5-way image classification set "Dataset" from GitHub (cartick1907/BTP); label vocabulary: MR gad, PET FDG scan, SPECT scan, SPECT T1, SPECT technetium.

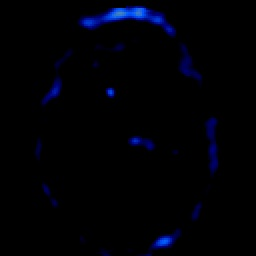
Label: SPECT T1

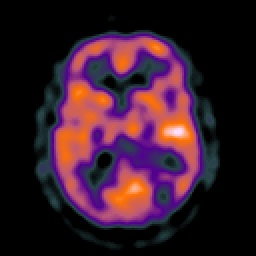
Label: SPECT technetium

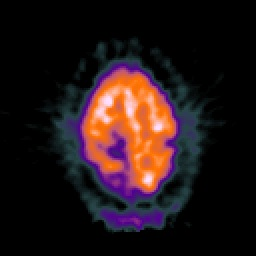
Label: PET FDG scan

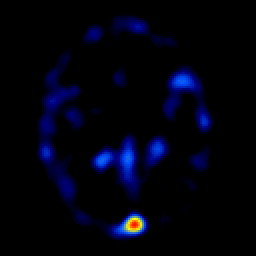
Label: SPECT scan

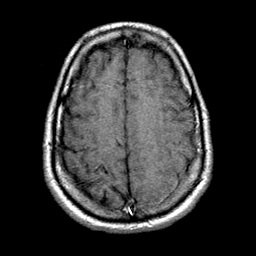
Label: MR gad

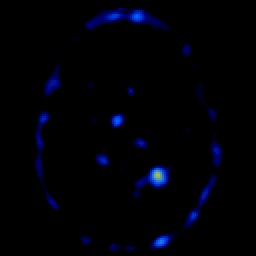
Label: SPECT T1
